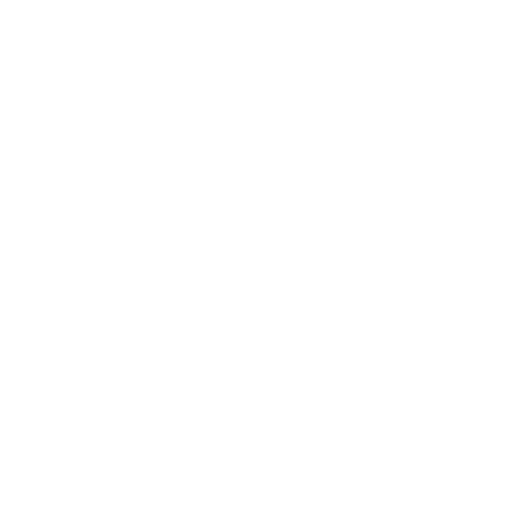
t = 0.00 s
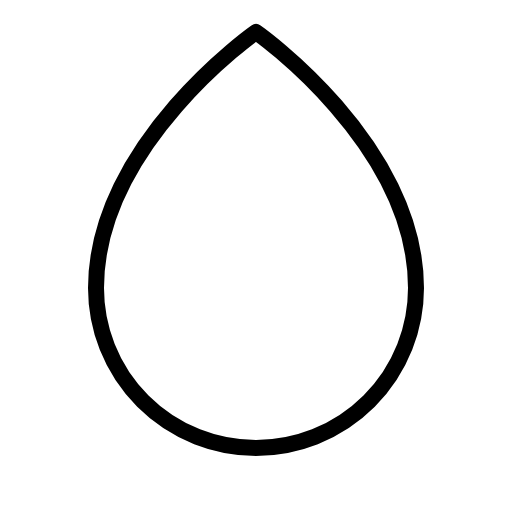
t = 0.38 s
t = 0.75 s: frame unchanged from t = 0.38 s, image omitted
t = 1.13 s: frame unchanged from t = 0.38 s, image omitted

The animated SVG that drew these frames (rendered in a browser with its animation timeline set to each time). Animation: 1 CSS @keyframes rule; one cycle of 1.50 s, repeats indefinitely.

<svg xmlns="http://www.w3.org/2000/svg" viewBox="0 0 256 256">
  <style>
    .draw-line {
      stroke-dasharray: 2000;
      stroke-dashoffset: 0;
    }
    svg:hover .draw-line {
      animation: phosphor-draw-in 1.5s ease-in-out infinite;
    }
    @keyframes phosphor-draw-in {
      0%   { stroke-dashoffset: 2000; }
      100% { stroke-dashoffset: 0; }
    }
  </style><rect width="256" height="256" fill="none"/><path d="M208,144c0-72-80-128-80-128S48,72,48,144a80,80,0,0,0,160,0Z" fill="none" stroke="currentColor" stroke-linecap="round" stroke-linejoin="round" stroke-width="8" class="draw-line" pathLength="1" style="animation-delay: 0s"/></svg>
